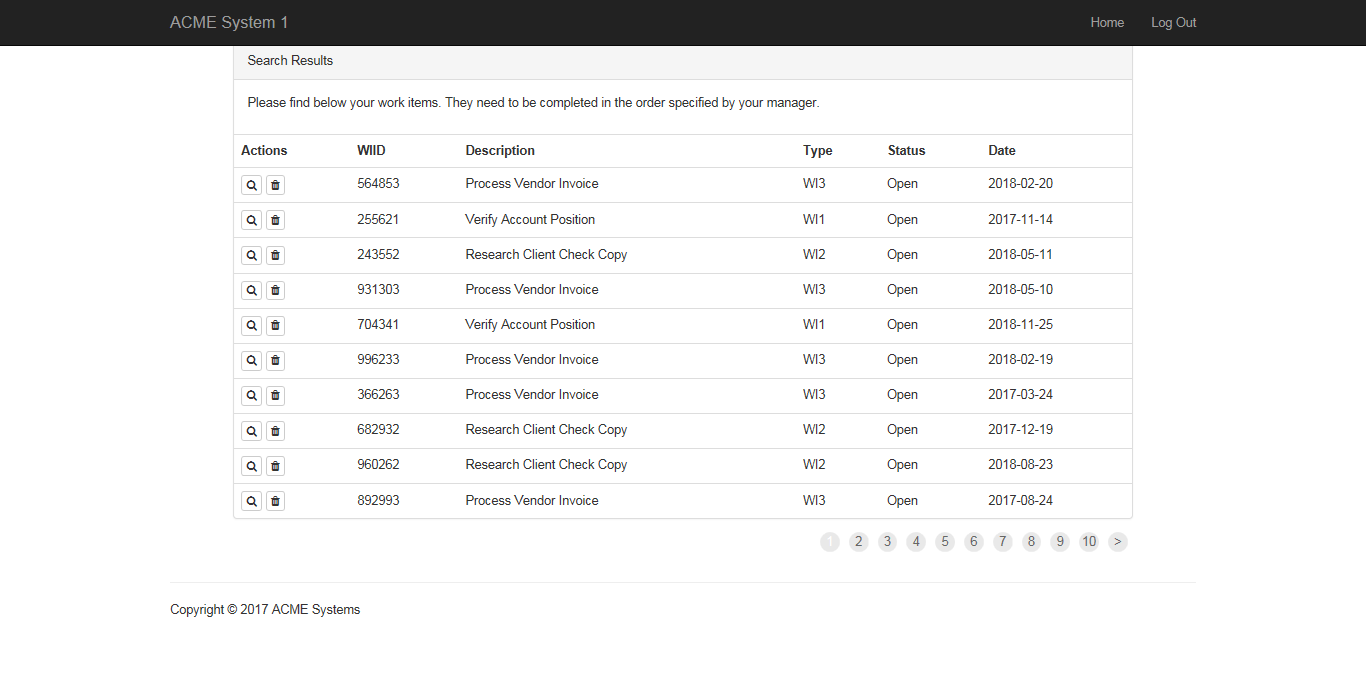
Task: Calculate Client Security Hash
Workflow: Extract_Data_System1

Step 1: Attach Browser 'ACMESyste Page' in window 'ACME System 1 - Work Items'

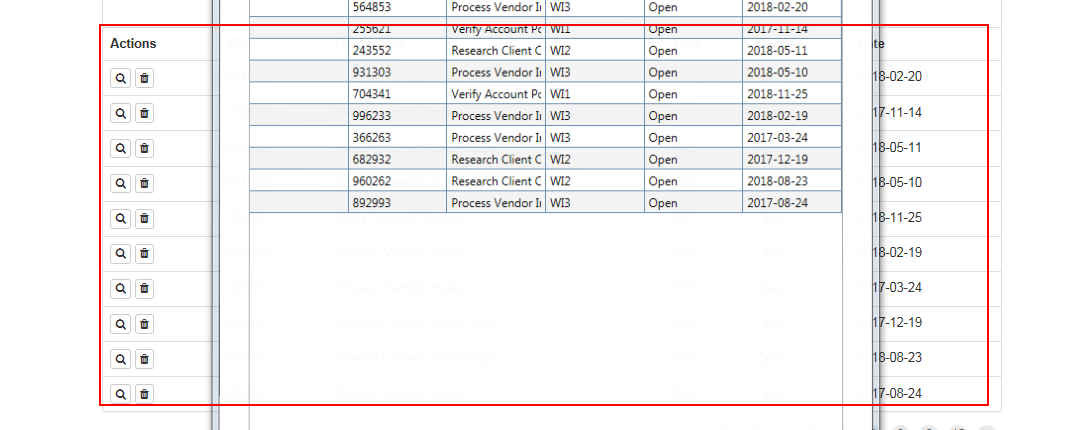
Step 2: get-text from the table